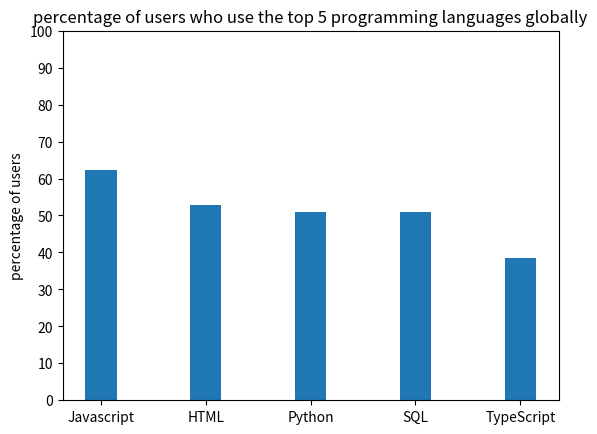

Generate this figure with matplotlib:
# Program: to explore the popularity of different programming languages
# Procedures:
# 1.to create a dictionary to store programming language popularity
# 2.print percentages of users of all programming languages that can be modified (after which make some changes)
# 3.draw a bar graph using numpy and matplotlib.pyplot

code_info = {"Javascript": 62.3, "HTML": 52.9, "Python": 51, "SQL": 51, "TypeScript": 38.5} # create a dictionary to store programming language popularity
print(code_info) # print the dictionary

for i in code_info.values(): # iterating all values in the dictionary
    print(i) # print them out

print(code_info["HTML"]) # print a percentage of users of one particular programming language that can be modified

code_info1 = code_info.copy() # create a new dictionary called code_info1 that is the same as code_info
code_info1["Python"] = 80 # alter the value of the key "Python"
print(code_info1) # print the new dictionary

import numpy as np # import numpy and name it np
import matplotlib.pyplot as plt # import matplotlib.pyplot and name it plt
N = len(code_info) # create 5 groups, which is in accordance with 5 programming language types
percentage_of_users = (code_info.values()) # store the y-axis value
ind = np.arange(N) # the x locations for the groups 
width = 0.3 # the width of the bars
plt.bar(ind, percentage_of_users, width) # create a bar chart using the "bar" function in matplotlib.pyplot
plt.ylabel("percentage of users") # define the name of the y-axis
plt.title("percentage of users who use the top 5 programming languages globally") # define the name of the bar chart
plt.xticks(ind,code_info.keys()) # define the x-axis label
plt.yticks(np.arange(0, 110, 10)) # define the y-axis scale, ranging from 0 to 70, using 10 as a scale unit
plt.show() # show the bar chart




